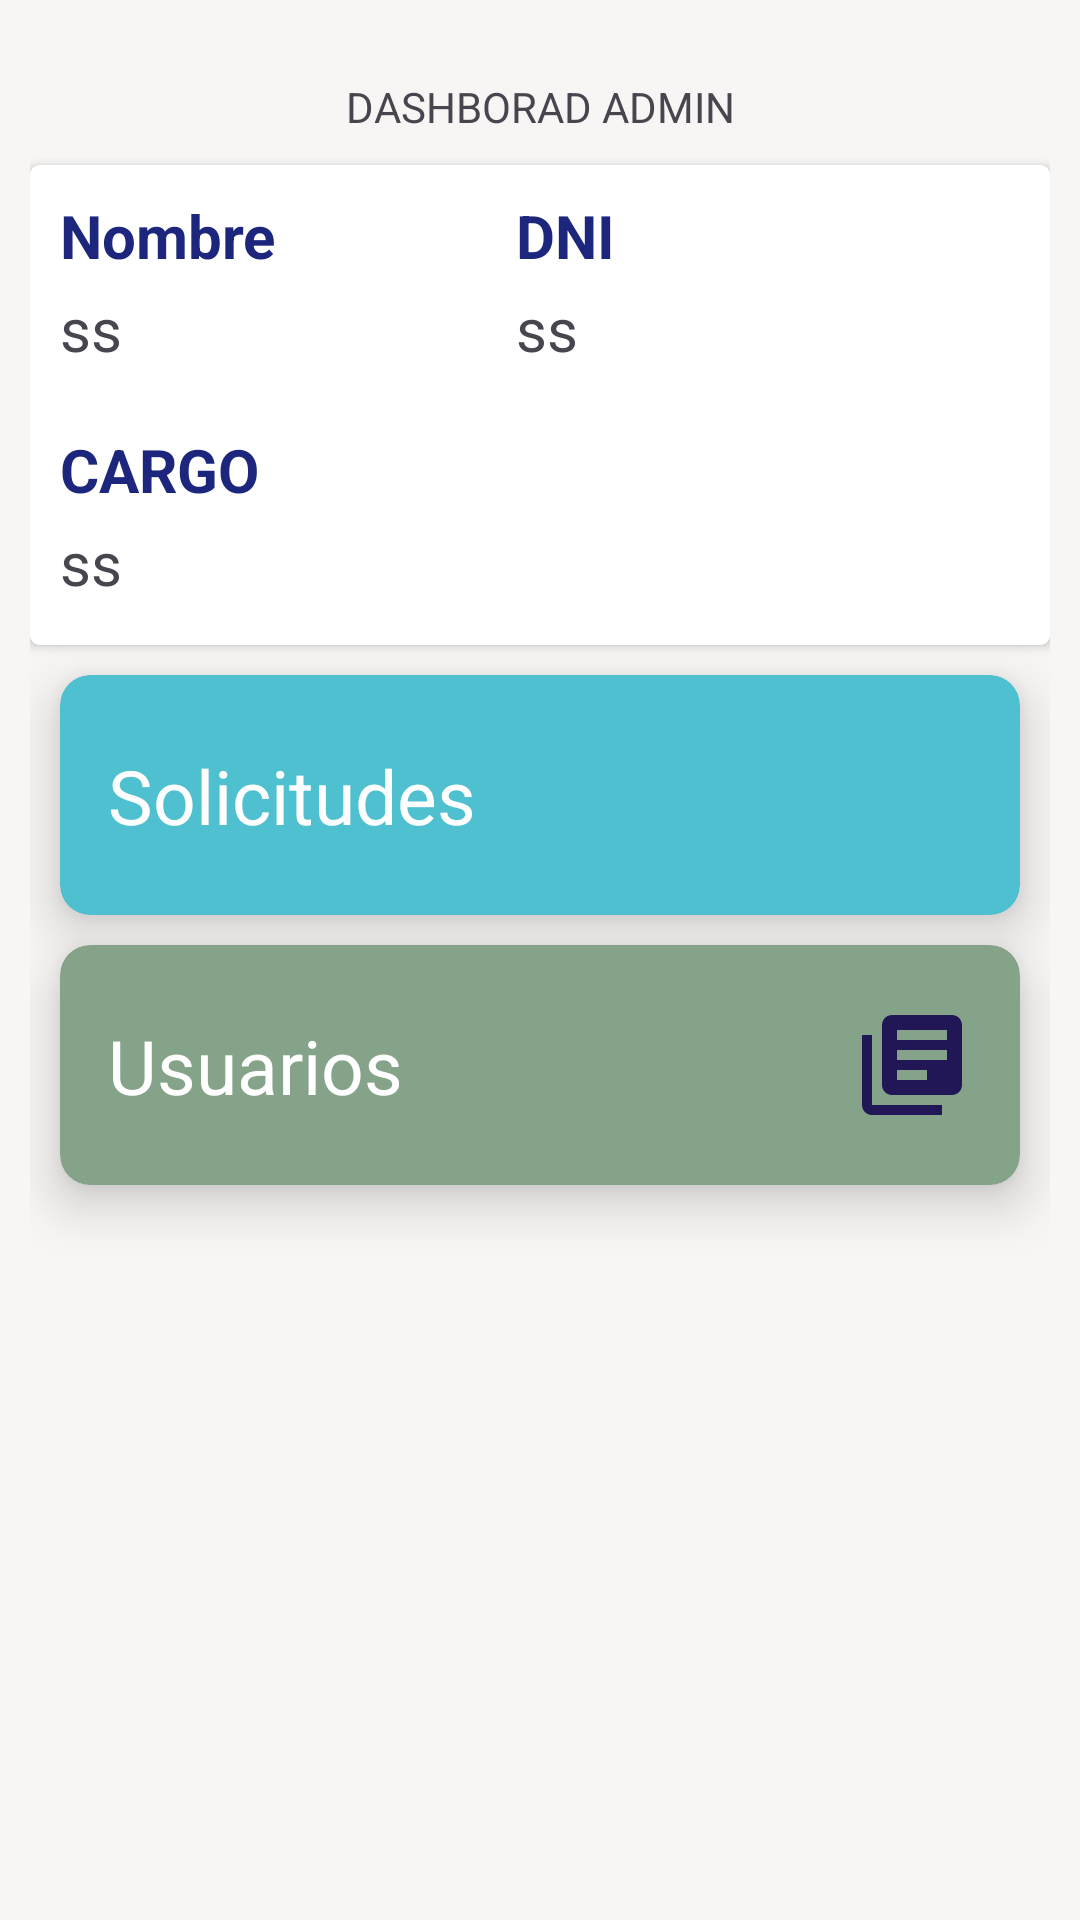

The Android layout XML behind this screen, and the referenced resources:
<!-- AndroidManifest.xml: application theme Theme.ProyectoAndroidUgel -->
<!-- res/layout/activity_dashboard_admin.xml -->
<?xml version="1.0" encoding="utf-8"?>
<androidx.constraintlayout.widget.ConstraintLayout xmlns:android="http://schemas.android.com/apk/res/android"
    xmlns:app="http://schemas.android.com/apk/res-auto"
    xmlns:tools="http://schemas.android.com/tools"
    android:layout_width="match_parent"
    android:layout_height="match_parent"
    android:background="@color/bg_app"
    android:padding="10dp"
    tools:context=".views.admin.DashboardAdminActivity">

    <TextView
        android:id="@+id/textView4"
        android:layout_width="wrap_content"
        android:layout_height="wrap_content"
        android:layout_marginTop="16dp"
        android:text="DASHBORAD ADMIN"
        android:textSize="@dimen/titulo_dash"
        app:layout_constraintEnd_toEndOf="parent"
        app:layout_constraintStart_toStartOf="parent"
        app:layout_constraintTop_toTopOf="parent" />

    <androidx.cardview.widget.CardView
        android:id="@+id/cardView4"
        android:layout_width="match_parent"
        android:layout_height="160dp"
        android:layout_marginTop="10dp"
        app:cardCornerRadius="3dp"
        app:layout_constraintTop_toBottomOf="@+id/textView4"
        tools:layout_editor_absoluteX="10dp">

        <androidx.constraintlayout.widget.ConstraintLayout
            android:layout_width="match_parent"
            android:layout_height="match_parent">

            <TextView
                android:id="@+id/textView"
                android:layout_width="wrap_content"
                android:layout_height="wrap_content"
                android:layout_marginStart="10dp"
                android:layout_marginTop="10dp"
                android:text="Nombre"
                android:textColor="@color/text_dash_primary"
                android:textSize="@dimen/textPrimarySize"
                android:textStyle="bold"
                app:layout_constraintStart_toStartOf="parent"
                app:layout_constraintTop_toTopOf="parent" />

            <TextView
                android:id="@+id/txvNombre"
                android:layout_width="wrap_content"
                android:layout_height="wrap_content"
                android:layout_marginTop="4dp"
                android:text="ss"
                android:textSize="@dimen/textPrimarySize"
                app:layout_constraintStart_toStartOf="@+id/textView"
                app:layout_constraintTop_toBottomOf="@+id/textView" />

            <TextView
                android:id="@+id/textView2"
                android:layout_width="wrap_content"
                android:layout_height="wrap_content"
                android:layout_marginStart="80dp"
                android:layout_marginTop="10dp"
                android:text="DNI"
                android:textColor="@color/text_dash_primary"
                android:textSize="@dimen/textPrimarySize"
                android:textStyle="bold"
                app:layout_constraintStart_toEndOf="@+id/textView"
                app:layout_constraintTop_toTopOf="parent" />

            <TextView
                android:id="@+id/txvDni"
                android:layout_width="wrap_content"
                android:layout_height="wrap_content"
                android:layout_marginTop="4dp"
                android:text="ss"
                android:textSize="@dimen/textPrimarySize"
                app:layout_constraintStart_toStartOf="@+id/textView2"
                app:layout_constraintTop_toBottomOf="@+id/textView2" />

            <TextView
                android:id="@+id/textView3"
                android:layout_width="wrap_content"
                android:layout_height="wrap_content"
                android:layout_marginStart="10dp"
                android:layout_marginTop="20dp"
                android:text="CARGO"
                android:textColor="@color/text_dash_primary"
                android:textSize="@dimen/textPrimarySize"
                android:textStyle="bold"
                app:layout_constraintStart_toStartOf="parent"
                app:layout_constraintTop_toBottomOf="@+id/txvNombre" />

            <TextView
                android:id="@+id/txvCargo"
                android:layout_width="wrap_content"
                android:layout_height="wrap_content"
                android:layout_marginTop="4dp"
                android:text="ss"
                android:textSize="@dimen/textPrimarySize"
                app:layout_constraintStart_toStartOf="@+id/textView3"
                app:layout_constraintTop_toBottomOf="@+id/textView3" />
        </androidx.constraintlayout.widget.ConstraintLayout>
    </androidx.cardview.widget.CardView>

    <androidx.cardview.widget.CardView
        android:id="@+id/btnIrSolicitud"
        android:layout_width="match_parent"
        android:layout_height="80dp"
        android:layout_margin="10dp"
        app:cardBackgroundColor="#4FC0D0"
        app:cardCornerRadius="10dp"
        app:cardElevation="10dp"
        app:layout_constraintEnd_toEndOf="parent"
        app:layout_constraintStart_toStartOf="parent"
        app:layout_constraintTop_toBottomOf="@+id/cardView4">

        <androidx.constraintlayout.widget.ConstraintLayout
            android:layout_width="match_parent"
            android:layout_height="match_parent">

            <TextView
                android:layout_width="wrap_content"
                android:layout_height="wrap_content"
                android:layout_marginStart="16dp"
                android:text="Solicitudes"
                android:textColor="@color/white"
                android:textSize="25sp"
                app:layout_constraintBottom_toBottomOf="parent"
                app:layout_constraintStart_toStartOf="parent"
                app:layout_constraintTop_toTopOf="parent" />

            <ImageView
                android:layout_width="wrap_content"
                android:layout_height="wrap_content"
                android:layout_marginEnd="16dp"
                android:background="@drawable/baseline_calendar_month_40"
                android:contentDescription="TODO"
                app:layout_constraintBottom_toBottomOf="parent"
                app:layout_constraintEnd_toEndOf="parent"
                app:layout_constraintTop_toTopOf="parent" />
        </androidx.constraintlayout.widget.ConstraintLayout>
    </androidx.cardview.widget.CardView>

    <androidx.cardview.widget.CardView
        android:id="@+id/btnIrUsuarios"
        android:layout_width="match_parent"
        android:layout_height="80dp"
        android:layout_margin="10dp"
        app:cardBackgroundColor="#85A389"
        app:cardCornerRadius="10dp"
        app:cardElevation="10dp"
        app:layout_constraintEnd_toEndOf="parent"
        app:layout_constraintStart_toStartOf="parent"
        app:layout_constraintTop_toBottomOf="@+id/btnIrSolicitud">

        <androidx.constraintlayout.widget.ConstraintLayout
            android:layout_width="match_parent"
            android:layout_height="match_parent">

            <TextView
                android:layout_width="wrap_content"
                android:layout_height="wrap_content"
                android:layout_marginStart="16dp"
                android:text="Usuarios"
                android:textColor="@color/white"
                android:textSize="25sp"
                app:layout_constraintBottom_toBottomOf="parent"
                app:layout_constraintStart_toStartOf="parent"
                app:layout_constraintTop_toTopOf="parent" />

            <ImageView
                android:layout_width="wrap_content"
                android:layout_height="wrap_content"
                android:layout_marginEnd="16dp"
                android:background="@drawable/baseline_library_books_24"
                android:contentDescription="TODO"
                app:layout_constraintBottom_toBottomOf="parent"
                app:layout_constraintEnd_toEndOf="parent"
                app:layout_constraintTop_toTopOf="parent" />
        </androidx.constraintlayout.widget.ConstraintLayout>
    </androidx.cardview.widget.CardView>


</androidx.constraintlayout.widget.ConstraintLayout>
<!-- resources referenced by this layout -->
<resources>
  <color name="bg_app">#F8F6F4</color>
  <color name="text_dash_primary">#1D267D</color>
  <color name="white">#FFFFFFFF</color>
  <dimen name="textPrimarySize">20sp</dimen>
  <!-- drawable baseline_library_books_24 (drawable) -->
  <vector android:autoMirrored="true" android:height="40dp"
      android:tint="#221756" android:viewportHeight="24"
      android:viewportWidth="24" android:width="40dp" xmlns:android="http://schemas.android.com/apk/res/android">
      <path android:fillColor="@android:color/white" android:pathData="M4,6L2,6v14c0,1.1 0.9,2 2,2h14v-2L4,20L4,6zM20,2L8,2c-1.1,0 -2,0.9 -2,2v12c0,1.1 0.9,2 2,2h12c1.1,0 2,-0.9 2,-2L22,4c0,-1.1 -0.9,-2 -2,-2zM19,11L9,11L9,9h10v2zM15,15L9,15v-2h6v2zM19,7L9,7L9,5h10v2z"/>
  </vector>
  <style name="Theme.ProyectoAndroidUgel" parent="Base.Theme.ProyectoAndroidUgel" />
  <style name="Base.Theme.ProyectoAndroidUgel" parent="Theme.Material3.DayNight.NoActionBar">
          
          
      </style>
</resources>
